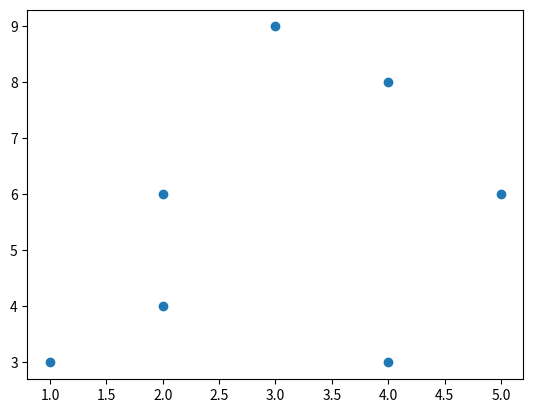

Reproduce this figure in Python.
import matplotlib.pyplot as plt
import numpy as np

x = np.array([1,2,4,5,4,3,2])
y = np.array([3,4,3,6,8,9,6])

plt.scatter(x,y)

plt.show()
